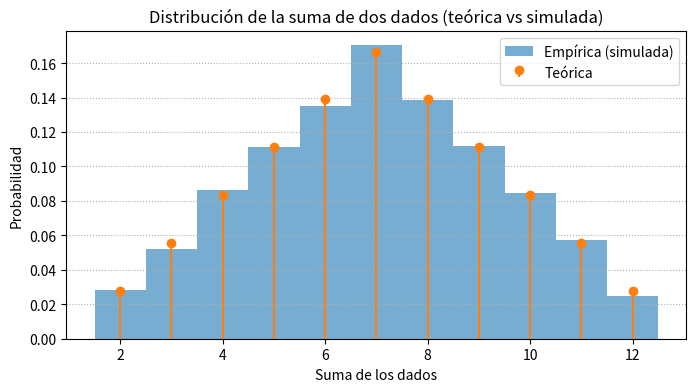
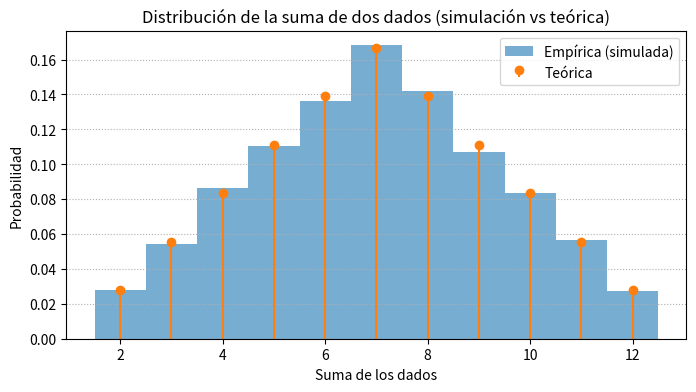

Here is the Python script that generated these plots, in order:
import numpy as np
## Inciso a
'Notemos que el espacio esta formado por todos los pares {(d_1,d_2)}'
'Donde d_1 y d_2 pueden tomar los valores 1,2,3,4,5 y 6'
'Por lo tanto el espacio tiene 6*6=36 elementos'
'La variable aleatoria X es la suma de los dos dados'
##Inciso b
'Los eventos son: La suma es 2,3,4,5,6,7,8,9,10,11 o 12'
'Para 2 solo hay un par (1,1) por lo tanto P(2)=1/36'
'Para 3 hay dos pares (1,2) y (2,1) por lo tanto P(3)=2/36'
'Para 4 hay tres pares (1,3),(2,2) y (3,1) por lo tanto P(4)=3/36' 
'Para 5 hay cuatro pares (1,4),(2,3),(3,2) y (4,1) por lo tanto P(5)=4/36'
'Para 6 hay cinco pares (1,5),(2,4),(3,3),(4,2) y (5,1) por lo tanto P(6)=5/36'
'Para 7 hay seis pares (1,6),(2,5),(3,4),(4,3),(5,2) y (6,1) por lo tanto P(7)=6/36'
'Para 8 hay cinco pares (2,6),(3,5),(4,4),(5,3) y (6,2) por lo tanto P(8)=5/36'
'Para 9 hay cuatro pares (3,6),(4,5),(5,4) y (6,3) por lo tanto P(9)=4/36'
'Para 10 hay tres pares (4,6),(5,5) y (6,4) por lo tanto P(10)=3/36'
'Para 11 hay dos pares (5,6) y (6,5) por lo tanto P(11)=2/36'
'Para 12 hay un par (6,6) por lo tanto P(12)=1/36'
'Notemos que la suma de todas las probabilidades es 36/36=1'
'La distribucion de probabilidad queda:'
'X:    2   3   4   5   6   7   8   9   10  11  12'
'P(X): 1/36 2/36 3/36 4/36 5/36 6/36 5/36 4/36 3/36 2/36 1/36'
##Inciso c

import matplotlib.pyplot as plt

# Valores posibles de la suma y sus probabilidades teóricas
valores = np.arange(2, 13)
probs = np.array([1,2,3,4,5,6,5,4,3,2,1]) / 36

# Generar muestras según la distribución teórica
n_muestras = 10000
muestras = np.random.choice(valores, size=n_muestras, p=probs)

# Graficar la distribución empírica y la teórica
plt.figure(figsize=(8,4))
plt.hist(muestras, bins=np.arange(1.5,13.5,1), density=True, alpha=0.6, label='Empírica (simulada)')
plt.stem(valores, probs, linefmt='C1-', markerfmt='C1o', basefmt=" ", label='Teórica')
plt.xlabel('Suma de los dados')
plt.ylabel('Probabilidad')
plt.title('Distribución de la suma de dos dados (teórica vs simulada)')
plt.legend()
plt.grid(True, axis='y', linestyle=':')
plt.show()

##Inciso d

# Simulación de lanzar dos dados n_muestras veces
dado1 = np.random.randint(1, 7, size=n_muestras)
dado2 = np.random.randint(1, 7, size=n_muestras)
suma_dados = dado1 + dado2

# Graficar la distribución empírica y la teórica
plt.figure(figsize=(8,4))
plt.hist(suma_dados, bins=np.arange(1.5,13.5,1), density=True, alpha=0.6, label='Empírica (simulada)')
plt.stem(valores, probs, linefmt='C1-', markerfmt='C1o', basefmt=" ", label='Teórica')
plt.xlabel('Suma de los dados')
plt.ylabel('Probabilidad')
plt.title('Distribución de la suma de dos dados (simulación vs teórica)')
plt.legend()
plt.grid(True, axis='y', linestyle=':')
plt.show()
